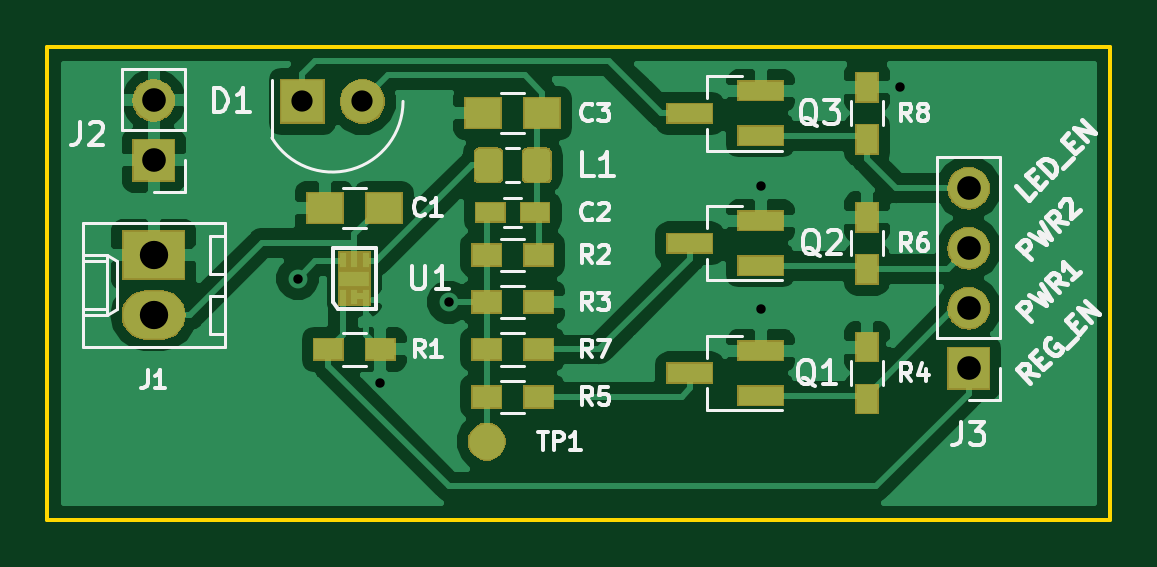
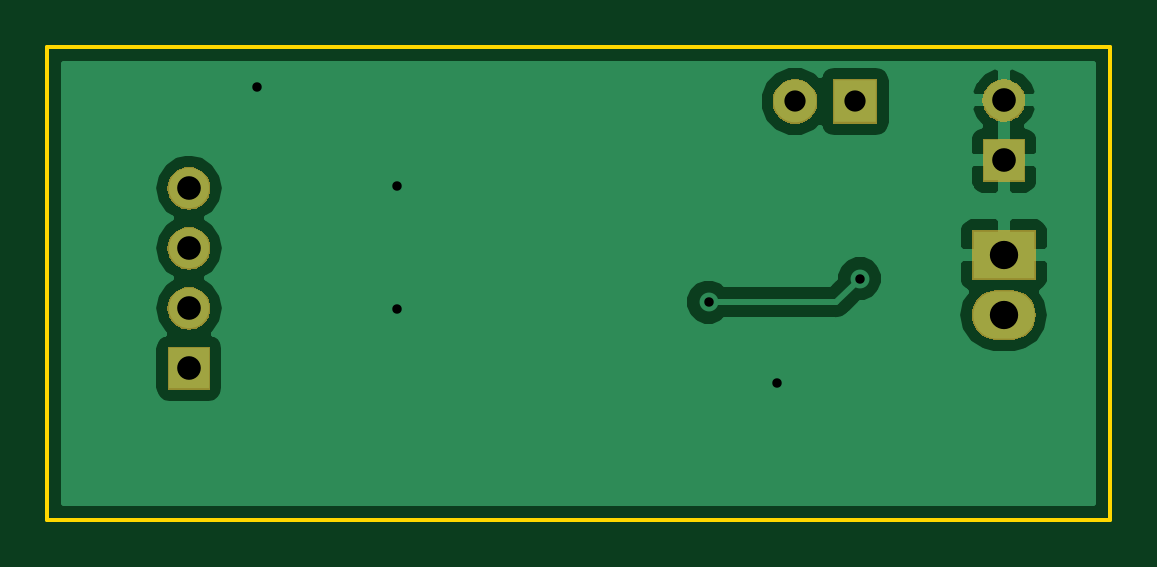
Circuit board: 10 layer files. Board 45.0 x 20.0 mm.
- bottom_copper: Ap3403_LED_test-B.Cu.gbl (15500 bytes)
- bottom_mask: Ap3403_LED_test-B.Mask.gbs (9528 bytes)
- paste: Ap3403_LED_test-B.Paste.gbp (549 bytes)
- bottom_silk: Ap3403_LED_test-B.SilkS.gbo (550 bytes)
- outline: Ap3403_LED_test-Edge.Cuts.gm1 (740 bytes)
- top_copper: Ap3403_LED_test-F.Cu.gtl (53269 bytes)
- top_mask: Ap3403_LED_test-F.Mask.gts (17428 bytes)
- paste: Ap3403_LED_test-F.Paste.gtp (5852 bytes)
- top_silk: Ap3403_LED_test-F.SilkS.gto (21814 bytes)
- drill: Ap3403_LED_test.drl (458 bytes)

=== bottom_copper: Ap3403_LED_test-B.Cu.gbl (15500 bytes, source omitted) ===
=== bottom_mask: Ap3403_LED_test-B.Mask.gbs (9528 bytes, source omitted) ===
=== paste: Ap3403_LED_test-B.Paste.gbp ===
G04 #@! TF.GenerationSoftware,KiCad,Pcbnew,5.0.2-bee76a0~70~ubuntu16.04.1*
G04 #@! TF.CreationDate,2019-01-02T15:35:10+05:30*
G04 #@! TF.ProjectId,Ap3403_LED_test,41703334-3033-45f4-9c45-445f74657374,rev?*
G04 #@! TF.SameCoordinates,Original*
G04 #@! TF.FileFunction,Paste,Bot*
G04 #@! TF.FilePolarity,Positive*
%FSLAX46Y46*%
G04 Gerber Fmt 4.6, Leading zero omitted, Abs format (unit mm)*
G04 Created by KiCad (PCBNEW 5.0.2-bee76a0~70~ubuntu16.04.1) date Wed Jan  2 15:35:10 2019*
%MOMM*%
%LPD*%
G01*
G04 APERTURE LIST*
G04 APERTURE END LIST*
M02*

=== bottom_silk: Ap3403_LED_test-B.SilkS.gbo ===
G04 #@! TF.GenerationSoftware,KiCad,Pcbnew,5.0.2-bee76a0~70~ubuntu16.04.1*
G04 #@! TF.CreationDate,2019-01-02T15:35:10+05:30*
G04 #@! TF.ProjectId,Ap3403_LED_test,41703334-3033-45f4-9c45-445f74657374,rev?*
G04 #@! TF.SameCoordinates,Original*
G04 #@! TF.FileFunction,Legend,Bot*
G04 #@! TF.FilePolarity,Positive*
%FSLAX46Y46*%
G04 Gerber Fmt 4.6, Leading zero omitted, Abs format (unit mm)*
G04 Created by KiCad (PCBNEW 5.0.2-bee76a0~70~ubuntu16.04.1) date Wed Jan  2 15:35:10 2019*
%MOMM*%
%LPD*%
G01*
G04 APERTURE LIST*
G04 APERTURE END LIST*
M02*

=== outline: Ap3403_LED_test-Edge.Cuts.gm1 ===
G04 #@! TF.GenerationSoftware,KiCad,Pcbnew,5.0.2-bee76a0~70~ubuntu16.04.1*
G04 #@! TF.CreationDate,2019-01-02T15:35:10+05:30*
G04 #@! TF.ProjectId,Ap3403_LED_test,41703334-3033-45f4-9c45-445f74657374,rev?*
G04 #@! TF.SameCoordinates,Original*
G04 #@! TF.FileFunction,Profile,NP*
%FSLAX46Y46*%
G04 Gerber Fmt 4.6, Leading zero omitted, Abs format (unit mm)*
G04 Created by KiCad (PCBNEW 5.0.2-bee76a0~70~ubuntu16.04.1) date Wed Jan  2 15:35:10 2019*
%MOMM*%
%LPD*%
G01*
G04 APERTURE LIST*
%ADD10C,0.150000*%
G04 APERTURE END LIST*
D10*
X58000000Y-197000000D02*
X58000000Y-177000000D01*
X13000000Y-197000000D02*
X13000000Y-177000000D01*
X13000000Y-177000000D02*
X58000000Y-177000000D01*
X13000000Y-197000000D02*
X58000000Y-197000000D01*
M02*

=== top_copper: Ap3403_LED_test-F.Cu.gtl (53269 bytes, source omitted) ===
=== top_mask: Ap3403_LED_test-F.Mask.gts (17428 bytes, source omitted) ===
=== paste: Ap3403_LED_test-F.Paste.gtp ===
G04 #@! TF.GenerationSoftware,KiCad,Pcbnew,5.0.2-bee76a0~70~ubuntu16.04.1*
G04 #@! TF.CreationDate,2019-01-02T15:35:10+05:30*
G04 #@! TF.ProjectId,Ap3403_LED_test,41703334-3033-45f4-9c45-445f74657374,rev?*
G04 #@! TF.SameCoordinates,Original*
G04 #@! TF.FileFunction,Paste,Top*
G04 #@! TF.FilePolarity,Positive*
%FSLAX46Y46*%
G04 Gerber Fmt 4.6, Leading zero omitted, Abs format (unit mm)*
G04 Created by KiCad (PCBNEW 5.0.2-bee76a0~70~ubuntu16.04.1) date Wed Jan  2 15:35:10 2019*
%MOMM*%
%LPD*%
G01*
G04 APERTURE LIST*
%ADD10R,1.300000X0.600000*%
%ADD11R,0.300000X0.600000*%
%ADD12R,1.900000X0.800000*%
%ADD13R,1.500000X1.250000*%
%ADD14R,1.200000X0.750000*%
%ADD15R,1.200000X0.900000*%
%ADD16R,0.900000X1.200000*%
%ADD17C,0.100000*%
%ADD18C,1.150000*%
G04 APERTURE END LIST*
D10*
G04 #@! TO.C,U1*
X26000000Y-186800000D03*
D11*
X26000000Y-187600000D03*
X26000000Y-186000000D03*
X26500000Y-186000000D03*
X25500000Y-186000000D03*
X25500000Y-187600000D03*
X26500000Y-187600000D03*
G04 #@! TD*
D12*
G04 #@! TO.C,Q2*
X43200000Y-186250000D03*
X43200000Y-184350000D03*
X40200000Y-185300000D03*
G04 #@! TD*
D13*
G04 #@! TO.C,C1*
X27250000Y-183800000D03*
X24750000Y-183800000D03*
G04 #@! TD*
D14*
G04 #@! TO.C,C2*
X31750000Y-184000000D03*
X33650000Y-184000000D03*
G04 #@! TD*
D13*
G04 #@! TO.C,C3*
X31450000Y-179800000D03*
X33950000Y-179800000D03*
G04 #@! TD*
D12*
G04 #@! TO.C,Q1*
X43200000Y-191750000D03*
X43200000Y-189850000D03*
X40200000Y-190800000D03*
G04 #@! TD*
G04 #@! TO.C,Q3*
X40200000Y-179800000D03*
X43200000Y-178850000D03*
X43200000Y-180750000D03*
G04 #@! TD*
D15*
G04 #@! TO.C,R1*
X27100000Y-189800000D03*
X24900000Y-189800000D03*
G04 #@! TD*
G04 #@! TO.C,R2*
X31600000Y-185800000D03*
X33800000Y-185800000D03*
G04 #@! TD*
G04 #@! TO.C,R3*
X31600000Y-187800000D03*
X33800000Y-187800000D03*
G04 #@! TD*
D16*
G04 #@! TO.C,R4*
X47700000Y-191900000D03*
X47700000Y-189700000D03*
G04 #@! TD*
D15*
G04 #@! TO.C,R5*
X33800000Y-191800000D03*
X31600000Y-191800000D03*
G04 #@! TD*
D16*
G04 #@! TO.C,R6*
X47700000Y-184200000D03*
X47700000Y-186400000D03*
G04 #@! TD*
D15*
G04 #@! TO.C,R7*
X31600000Y-189800000D03*
X33800000Y-189800000D03*
G04 #@! TD*
D16*
G04 #@! TO.C,R8*
X47700000Y-180900000D03*
X47700000Y-178700000D03*
G04 #@! TD*
D17*
G04 #@! TO.C,L1*
G36*
X32024505Y-181301204D02*
X32048773Y-181304804D01*
X32072572Y-181310765D01*
X32095671Y-181319030D01*
X32117850Y-181329520D01*
X32138893Y-181342132D01*
X32158599Y-181356747D01*
X32176777Y-181373223D01*
X32193253Y-181391401D01*
X32207868Y-181411107D01*
X32220480Y-181432150D01*
X32230970Y-181454329D01*
X32239235Y-181477428D01*
X32245196Y-181501227D01*
X32248796Y-181525495D01*
X32250000Y-181549999D01*
X32250000Y-182450001D01*
X32248796Y-182474505D01*
X32245196Y-182498773D01*
X32239235Y-182522572D01*
X32230970Y-182545671D01*
X32220480Y-182567850D01*
X32207868Y-182588893D01*
X32193253Y-182608599D01*
X32176777Y-182626777D01*
X32158599Y-182643253D01*
X32138893Y-182657868D01*
X32117850Y-182670480D01*
X32095671Y-182680970D01*
X32072572Y-182689235D01*
X32048773Y-182695196D01*
X32024505Y-182698796D01*
X32000001Y-182700000D01*
X31349999Y-182700000D01*
X31325495Y-182698796D01*
X31301227Y-182695196D01*
X31277428Y-182689235D01*
X31254329Y-182680970D01*
X31232150Y-182670480D01*
X31211107Y-182657868D01*
X31191401Y-182643253D01*
X31173223Y-182626777D01*
X31156747Y-182608599D01*
X31142132Y-182588893D01*
X31129520Y-182567850D01*
X31119030Y-182545671D01*
X31110765Y-182522572D01*
X31104804Y-182498773D01*
X31101204Y-182474505D01*
X31100000Y-182450001D01*
X31100000Y-181549999D01*
X31101204Y-181525495D01*
X31104804Y-181501227D01*
X31110765Y-181477428D01*
X31119030Y-181454329D01*
X31129520Y-181432150D01*
X31142132Y-181411107D01*
X31156747Y-181391401D01*
X31173223Y-181373223D01*
X31191401Y-181356747D01*
X31211107Y-181342132D01*
X31232150Y-181329520D01*
X31254329Y-181319030D01*
X31277428Y-181310765D01*
X31301227Y-181304804D01*
X31325495Y-181301204D01*
X31349999Y-181300000D01*
X32000001Y-181300000D01*
X32024505Y-181301204D01*
X32024505Y-181301204D01*
G37*
D18*
X31675000Y-182000000D03*
D17*
G36*
X34074505Y-181301204D02*
X34098773Y-181304804D01*
X34122572Y-181310765D01*
X34145671Y-181319030D01*
X34167850Y-181329520D01*
X34188893Y-181342132D01*
X34208599Y-181356747D01*
X34226777Y-181373223D01*
X34243253Y-181391401D01*
X34257868Y-181411107D01*
X34270480Y-181432150D01*
X34280970Y-181454329D01*
X34289235Y-181477428D01*
X34295196Y-181501227D01*
X34298796Y-181525495D01*
X34300000Y-181549999D01*
X34300000Y-182450001D01*
X34298796Y-182474505D01*
X34295196Y-182498773D01*
X34289235Y-182522572D01*
X34280970Y-182545671D01*
X34270480Y-182567850D01*
X34257868Y-182588893D01*
X34243253Y-182608599D01*
X34226777Y-182626777D01*
X34208599Y-182643253D01*
X34188893Y-182657868D01*
X34167850Y-182670480D01*
X34145671Y-182680970D01*
X34122572Y-182689235D01*
X34098773Y-182695196D01*
X34074505Y-182698796D01*
X34050001Y-182700000D01*
X33399999Y-182700000D01*
X33375495Y-182698796D01*
X33351227Y-182695196D01*
X33327428Y-182689235D01*
X33304329Y-182680970D01*
X33282150Y-182670480D01*
X33261107Y-182657868D01*
X33241401Y-182643253D01*
X33223223Y-182626777D01*
X33206747Y-182608599D01*
X33192132Y-182588893D01*
X33179520Y-182567850D01*
X33169030Y-182545671D01*
X33160765Y-182522572D01*
X33154804Y-182498773D01*
X33151204Y-182474505D01*
X33150000Y-182450001D01*
X33150000Y-181549999D01*
X33151204Y-181525495D01*
X33154804Y-181501227D01*
X33160765Y-181477428D01*
X33169030Y-181454329D01*
X33179520Y-181432150D01*
X33192132Y-181411107D01*
X33206747Y-181391401D01*
X33223223Y-181373223D01*
X33241401Y-181356747D01*
X33261107Y-181342132D01*
X33282150Y-181329520D01*
X33304329Y-181319030D01*
X33327428Y-181310765D01*
X33351227Y-181304804D01*
X33375495Y-181301204D01*
X33399999Y-181300000D01*
X34050001Y-181300000D01*
X34074505Y-181301204D01*
X34074505Y-181301204D01*
G37*
D18*
X33725000Y-182000000D03*
G04 #@! TD*
M02*

=== top_silk: Ap3403_LED_test-F.SilkS.gto (21814 bytes, source omitted) ===
=== drill: Ap3403_LED_test.drl ===
M48
;DRILL file {KiCad 5.0.2-bee76a0~70~ubuntu16.04.1} date Wed Jan  2 15:34:48 2019
;FORMAT={-:-/ absolute / inch / decimal}
FMAT,2
INCH,TZ
T1C0.0157
T2C0.0354
T3C0.0394
T4C0.0472
%
G90
G05
T1
X0.9291Y-7.3543
X1.0669Y-7.5276
X1.1811Y-7.3937
X1.7008Y-7.2008
X1.7008Y-7.4055
X1.9331Y-7.0354
T2
X0.937Y-7.0591
X1.037Y-7.0591
T3
X0.689Y-7.0575
X0.689Y-7.1575
X2.0472Y-7.2039
X2.0472Y-7.3039
X2.0472Y-7.4039
X2.0472Y-7.5039
T4
X0.689Y-7.315
X0.689Y-7.415
T0
M30

